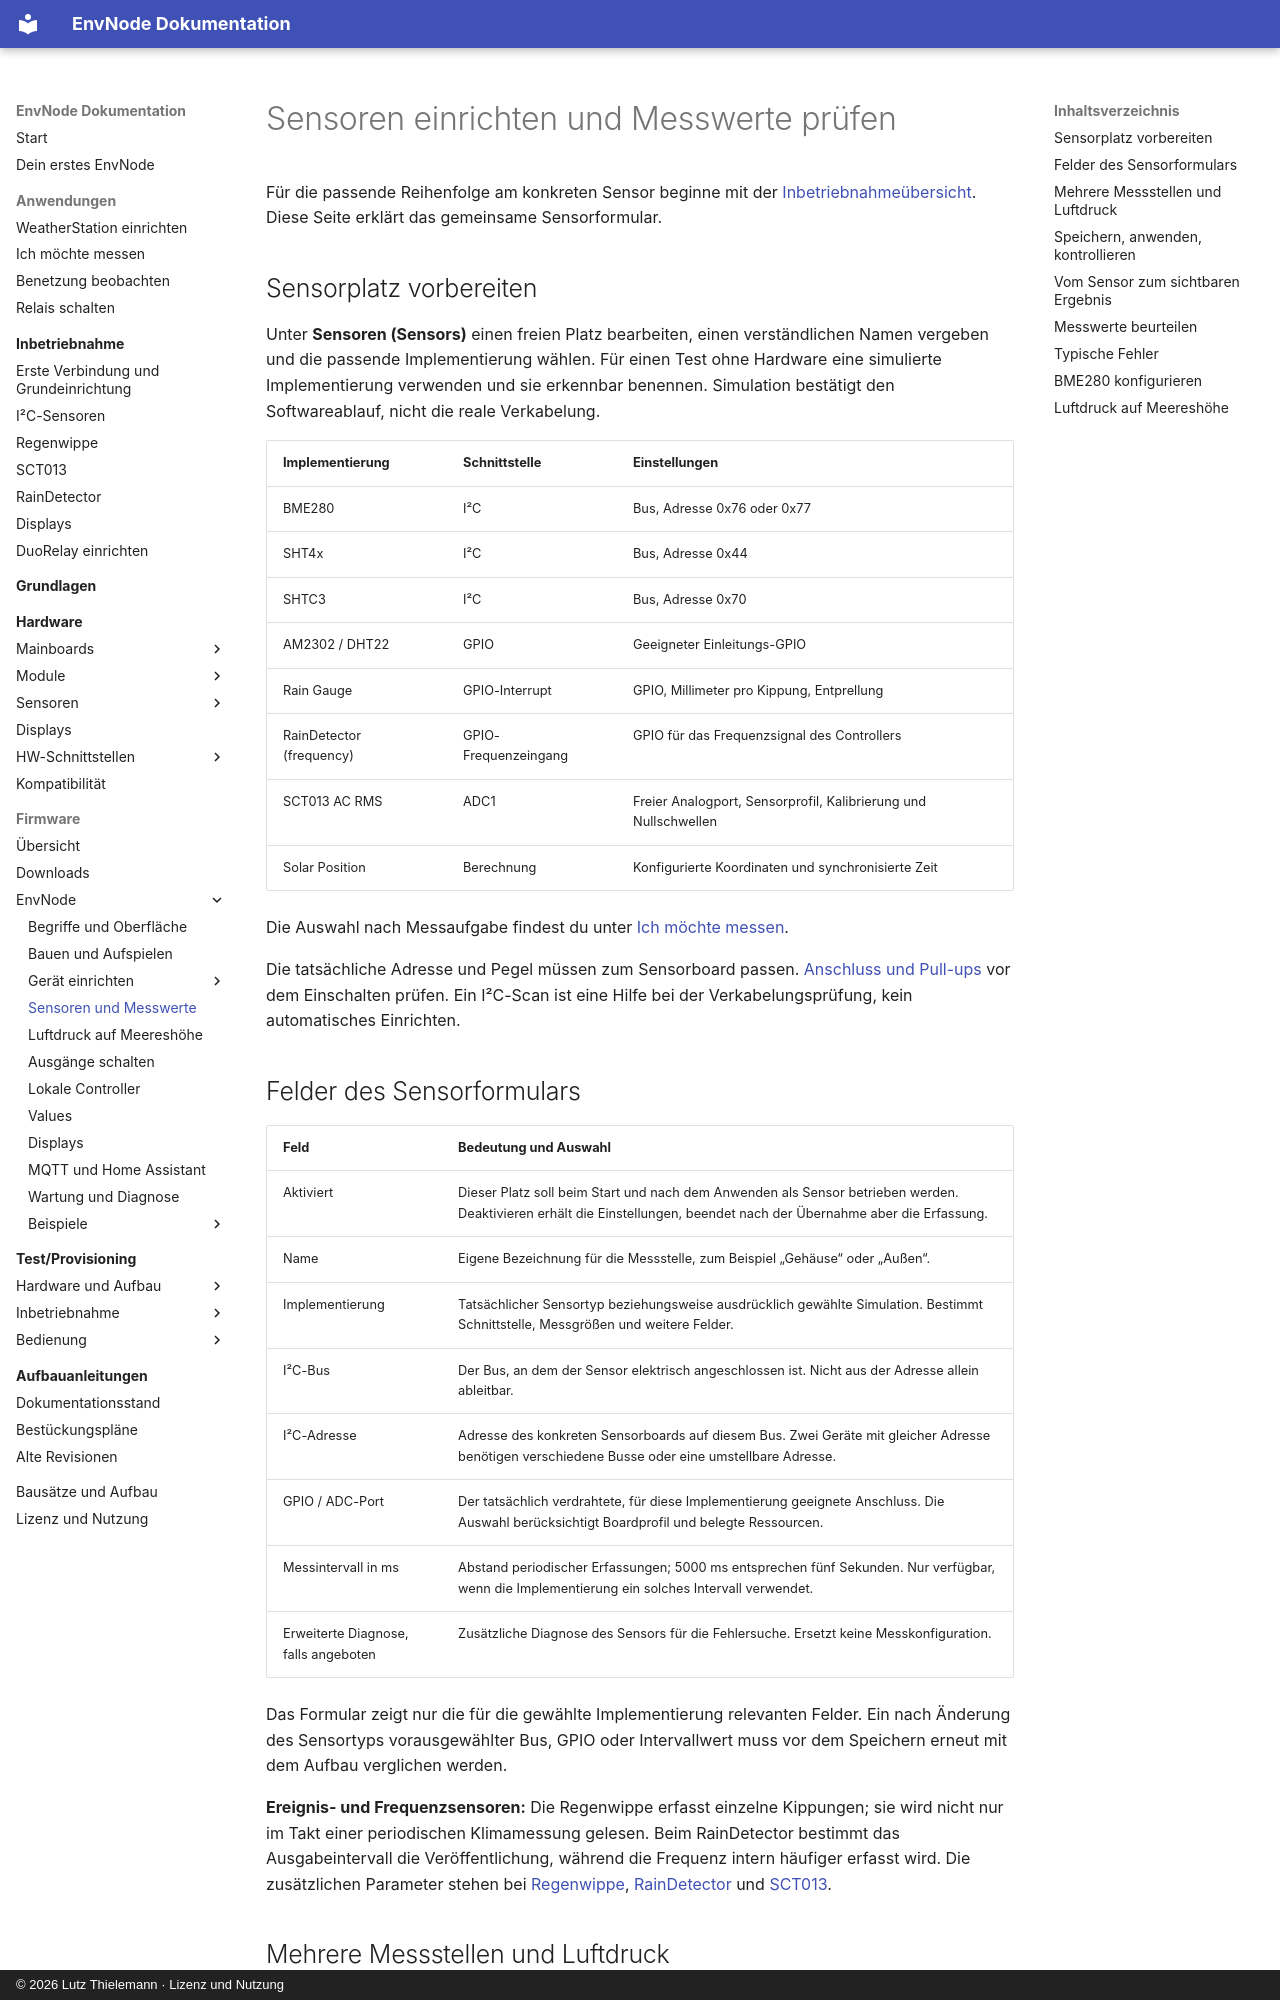

repository: magicamun/EnvNode · page: firmware/sensors/index.html · generator: mkdocs · copyright: © 2026 Lutz Thielemann · Lizenz und Nutzung

# Sensoren einrichten und Messwerte prüfen

Für die passende Reihenfolge am konkreten Sensor beginne mit der
[Inbetriebnahmeübersicht](../commissioning/index.md). Diese Seite erklärt das gemeinsame Sensorformular.

## Sensorplatz vorbereiten

Unter **Sensoren (Sensors)** einen freien Platz bearbeiten, einen verständlichen
Namen vergeben und die passende Implementierung wählen. Für einen Test ohne
Hardware eine simulierte Implementierung verwenden und sie erkennbar benennen.
Simulation bestätigt den Softwareablauf, nicht die reale Verkabelung.

| Implementierung | Schnittstelle | Einstellungen |
| --- | --- | --- |
| BME280 | I²C | Bus, Adresse 0x76 oder 0x77 |
| SHT4x | I²C | Bus, Adresse 0x44 |
| SHTC3 | I²C | Bus, Adresse 0x70 |
| AM2302 / DHT22 | GPIO | Geeigneter Einleitungs-GPIO |
| Rain Gauge | GPIO-Interrupt | GPIO, Millimeter pro Kippung, Entprellung |
| RainDetector (frequency) | GPIO-Frequenzeingang | GPIO für das Frequenzsignal des Controllers |
| SCT013 AC RMS | ADC1 | Freier Analogport, Sensorprofil, Kalibrierung und Nullschwellen |
| Solar Position | Berechnung | Konfigurierte Koordinaten und synchronisierte Zeit |

Die Auswahl nach Messaufgabe findest du unter [Ich möchte messen](../applications/measurements.md).

Die tatsächliche Adresse und Pegel müssen zum Sensorboard passen.
[Anschluss und Pull-ups](../sensors/i2c.md) vor dem Einschalten prüfen.
Ein I²C-Scan ist eine Hilfe bei der Verkabelungsprüfung, kein automatisches Einrichten.
